Photos from the image-classification dataset "images" in the GitHub repository vedantparikh/Image-Classsification. Its 7 classes are: asparagus and dumpling, asparagus and mashed potatoes, full grain pasta + peas + meatball, pasta peas and meatball, pizza slice ham, pizza slice mushroom, tortellini and meat.

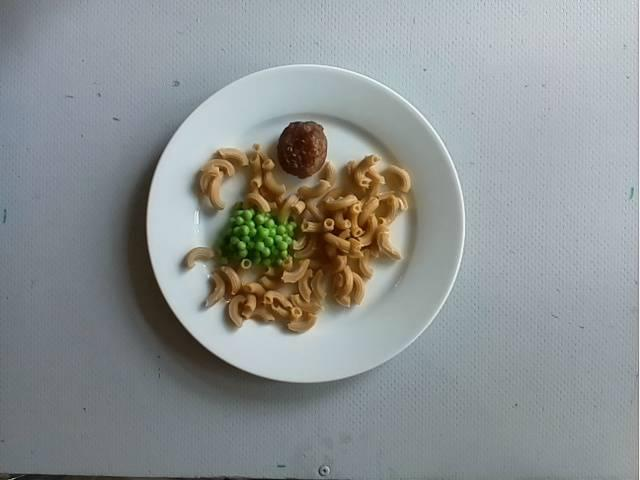
Label: full grain pasta + peas + meatball

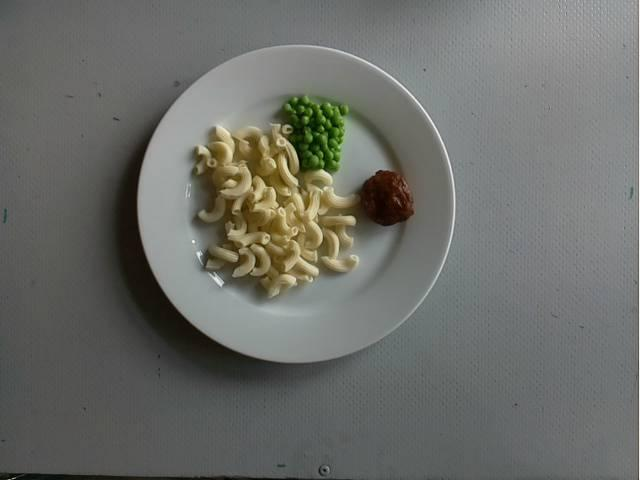
Label: pasta peas and meatball

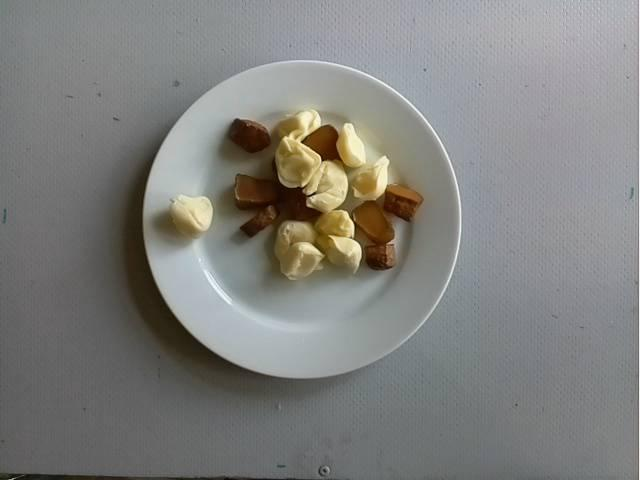
Label: tortellini and meat

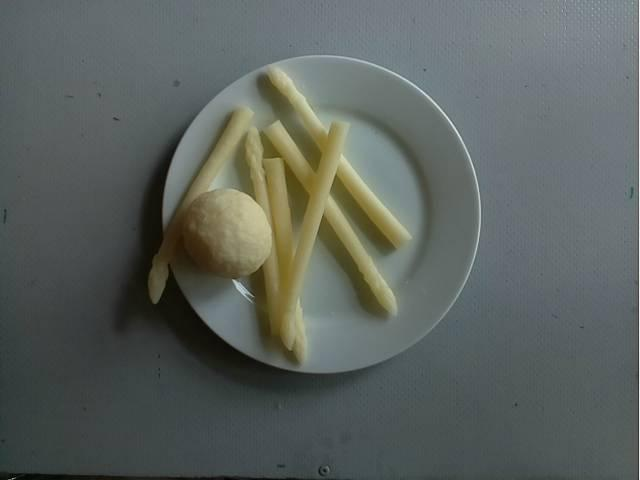
Label: asparagus and dumpling

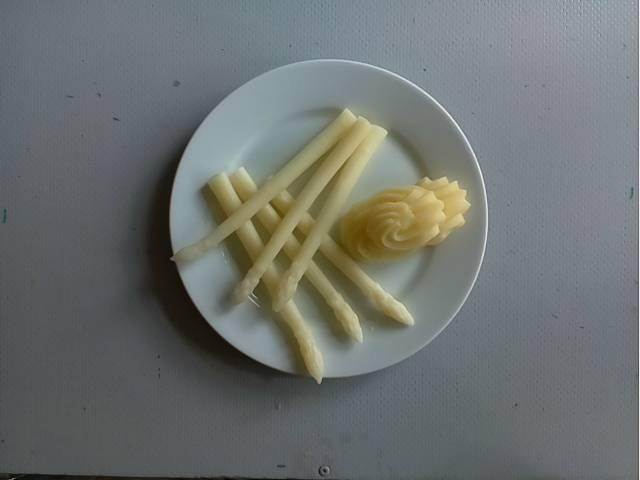
Label: asparagus and mashed potatoes

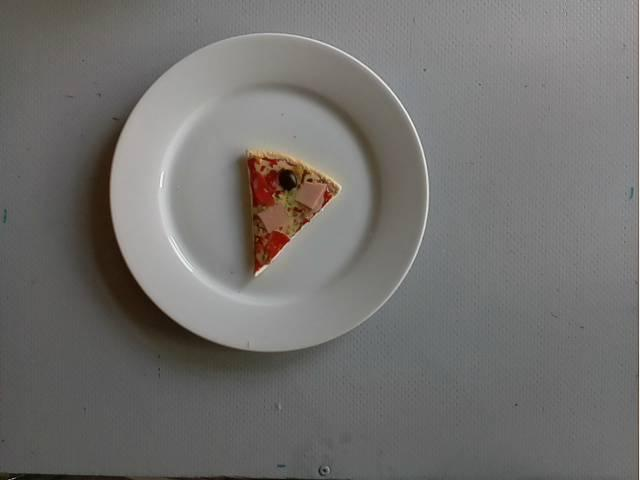
Label: pizza slice ham
